Dataset: dataset_main (GitHub, Markelowww/diplom). Classes: AMD, CSR, DME, ERM.

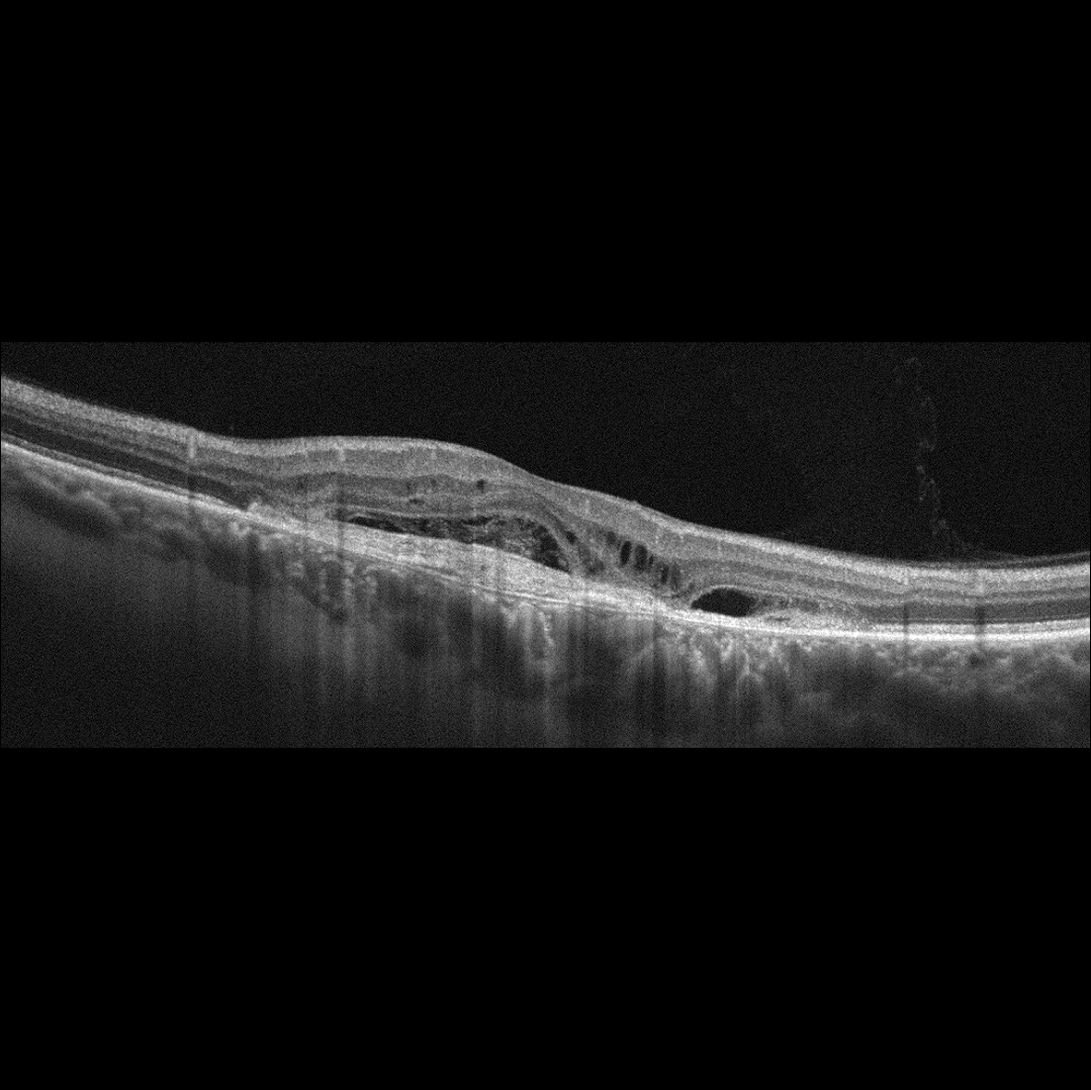
Label: AMD

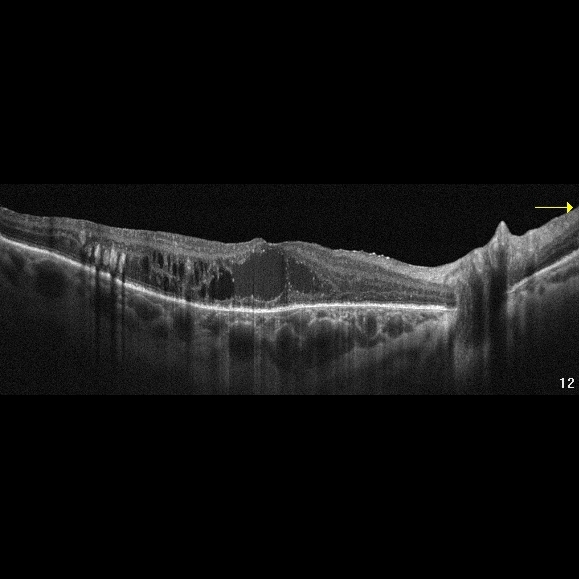
Label: DME

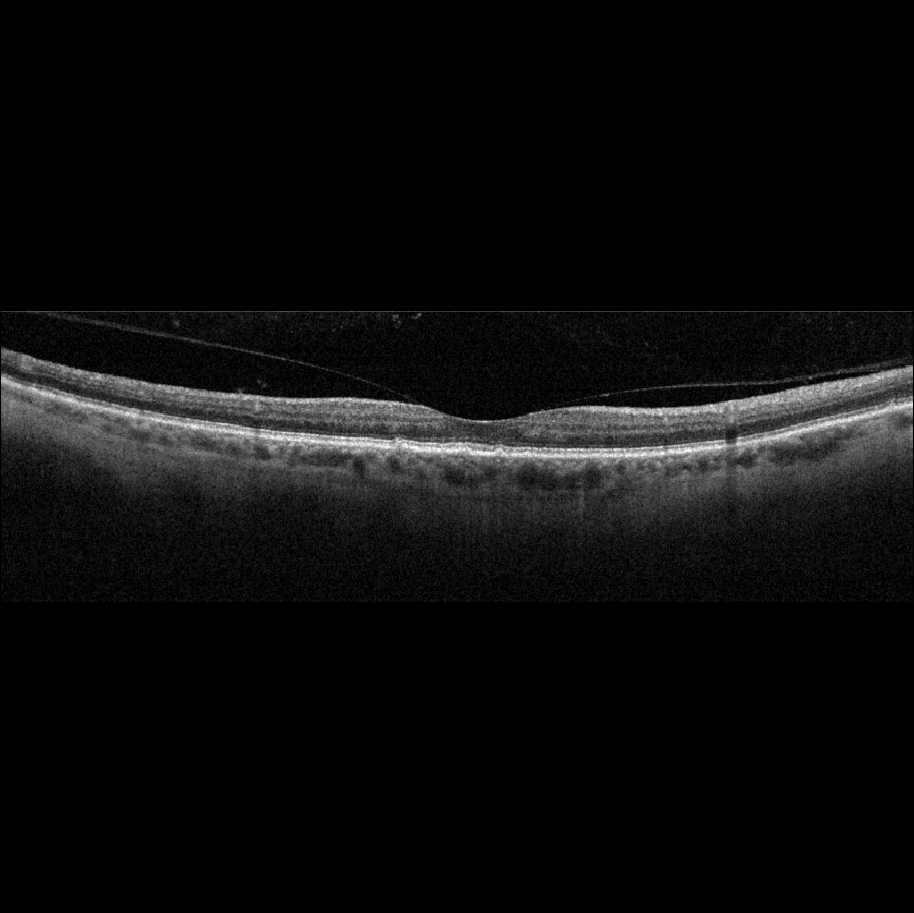
Label: AMD

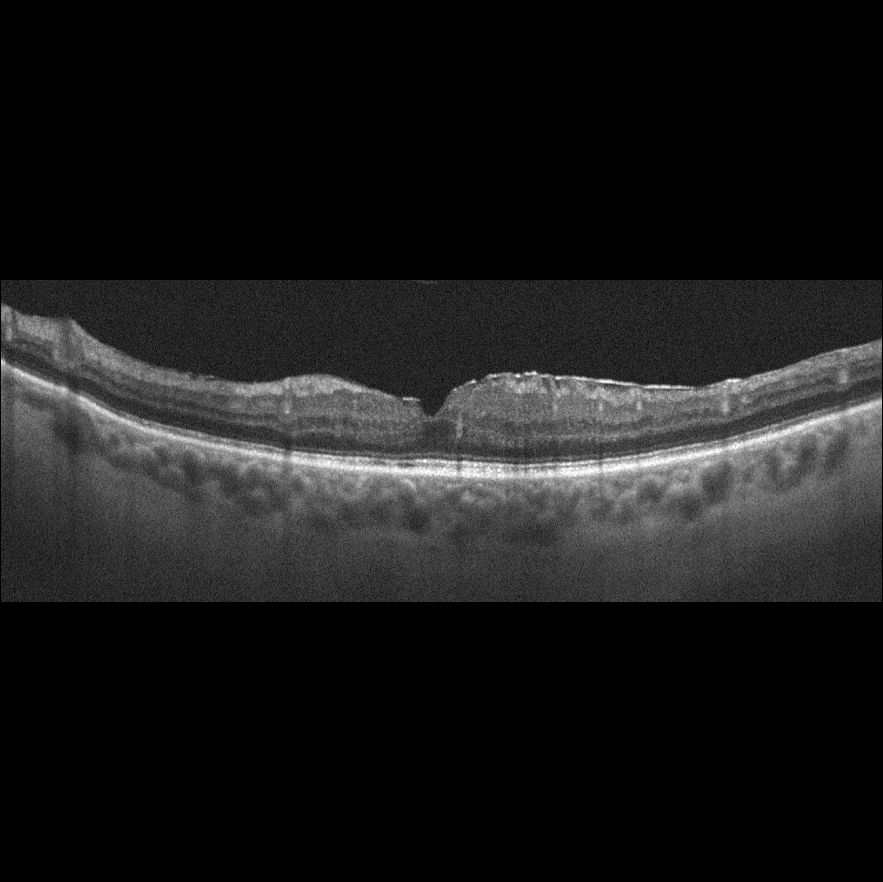
Label: ERM

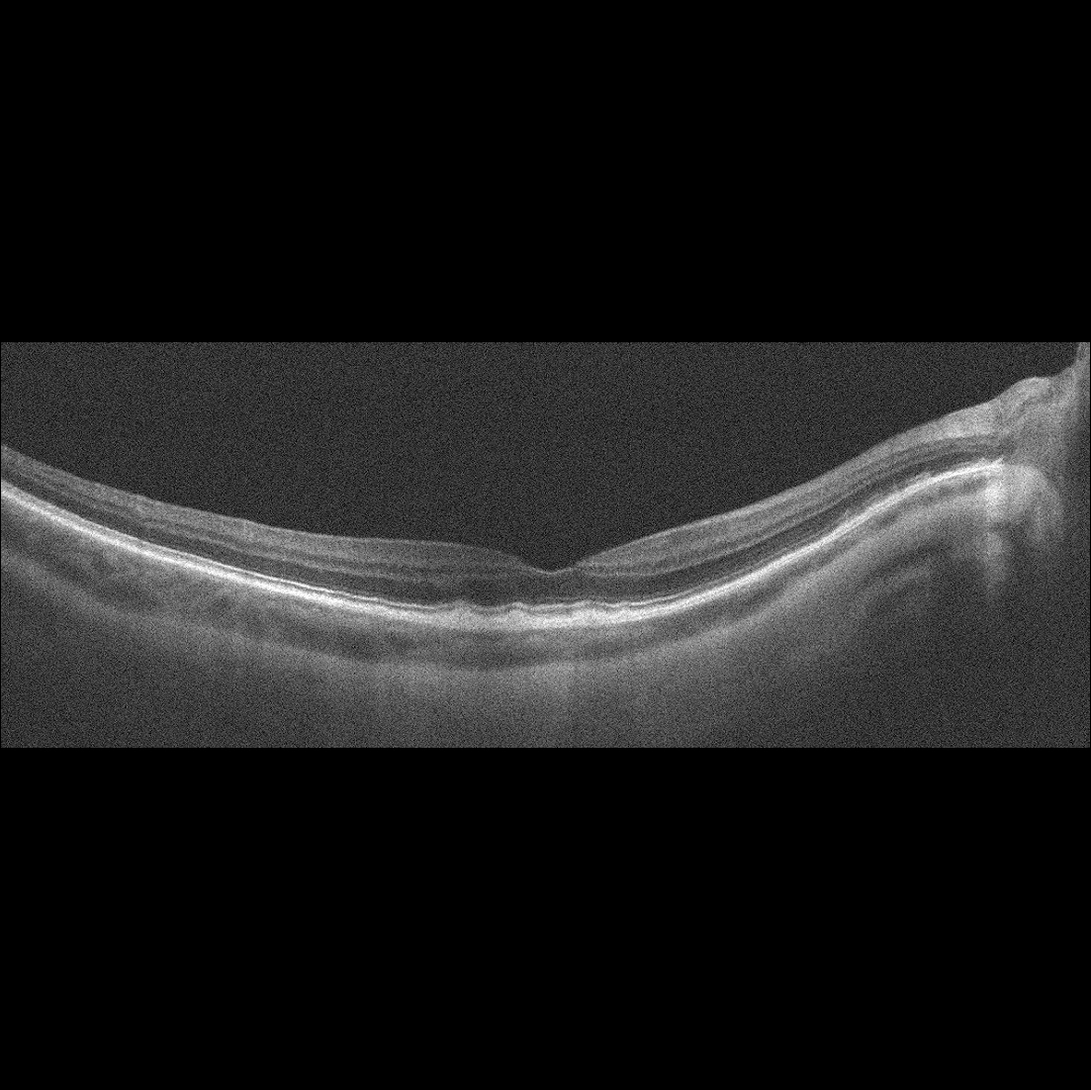
Label: AMD

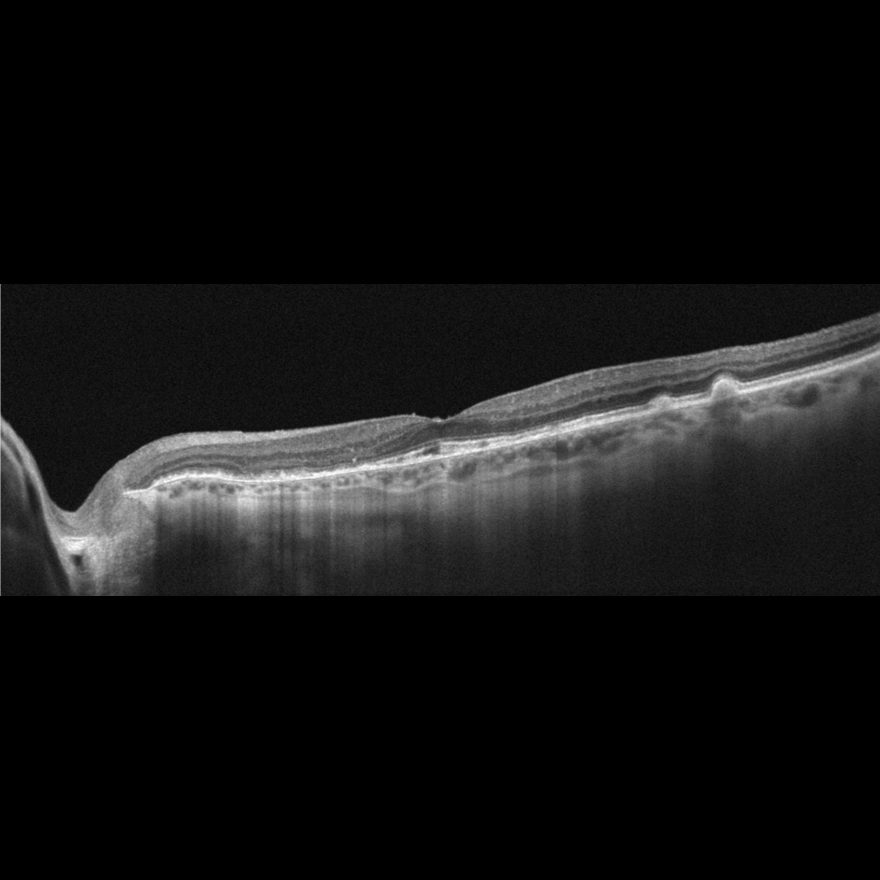
Label: AMD
